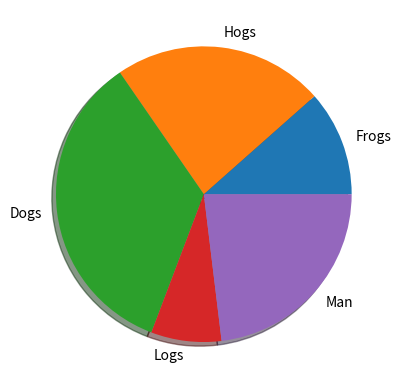

The script that saved this image:
import matplotlib.pyplot as plt

labels = 'Frogs', 'Hogs', 'Dogs', 'Logs', 'Man'

data = [15, 30, 45, 10, 30] #grafik

fig, ax1, = plt.subplots() #grafik
ax1.pie(data, labels=labels, shadow=True)
plt.show()